Dataset: dataset_v1_new (GitHub, Shinecchi/HairBaldness). Classes: bald, balding, healthy, mild thinning, moderate thinning, severe thinning.

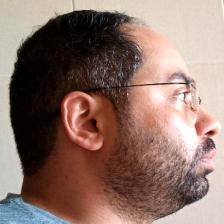
Label: mild thinning

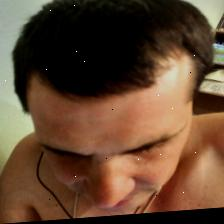
Label: healthy

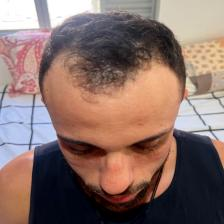
Label: moderate thinning

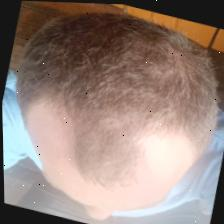
Label: severe thinning

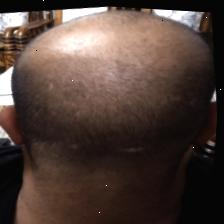
Label: bald

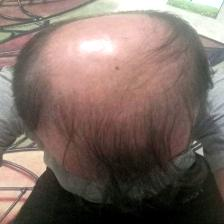
Label: balding
